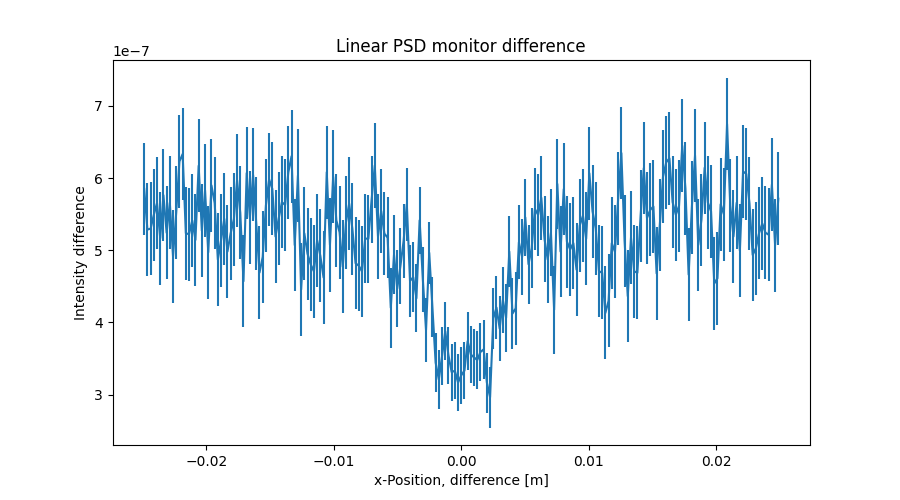

Source data for this figure (header and first rows):
x_axis, Intensity, Error
-2.487437186000000106e-02, 5.851776343000000082e-07, 6.420079346000000625e-08
-2.462311558000000039e-02, 5.287804060999999599e-07, 6.430475202000000245e-08
-2.437185929999999973e-02, 5.299857451000000413e-07, 6.417088712000000441e-08
-2.412060301999999906e-02, 5.491772086999999737e-07, 6.399112978999999396e-08
-2.386934673000000104e-02, 5.655772677000000434e-07, 6.408670181000000245e-08
-2.361809045000000037e-02, 5.167768347999999630e-07, 6.416407099000000595e-08
-2.336683416999999971e-02, 5.763992417999999599e-07, 6.417213939000000374e-08
-2.311557788999999905e-02, 5.243586204999999903e-07, 6.420081664999999561e-08
-2.286432160999999838e-02, 5.659808910999999612e-07, 6.447691554000000608e-08
-2.261306533000000119e-02, 4.915833204999999867e-07, 6.449181612000000497e-08
-2.236180905000000052e-02, 5.527787062999999804e-07, 6.427002687000000157e-08
-2.211055275999999903e-02, 6.231756840999999815e-07, 6.431731860999999665e-08
-2.185929647999999836e-02, 6.334507530000000293e-07, 6.431949310999999664e-08
-2.160804020000000117e-02, 5.237060954999999936e-07, 6.434003071999999697e-08
-2.135678392000000050e-02, 5.222479565000000066e-07, 6.409440939999999954e-08
-2.110552763999999984e-02, 5.414768293000000518e-07, 6.402689007000000006e-08
-2.085427135999999917e-02, 5.144073348999999580e-07, 6.407179660999999581e-08
-2.060301507999999851e-02, 6.171736652999999791e-07, 6.417231282000000393e-08
-2.035175879000000049e-02, 5.271793106000000480e-07, 6.443293971000000575e-08
-2.010050250999999982e-02, 5.832201945999999898e-07, 6.430510599000000163e-08
-1.984924622999999916e-02, 4.972252387000000419e-07, 6.399774429000000640e-08
-1.959798994999999849e-02, 5.899770980000000010e-07, 6.401261981999999647e-08
-1.934673367000000130e-02, 5.655767755999999841e-07, 6.414308694000000294e-08
-1.909547739000000063e-02, 4.871792220999999511e-07, 6.419170765000000029e-08
-1.884422110999999997e-02, 5.140134403000000312e-07, 6.418371849999999882e-08
-1.859296481999999848e-02, 5.436162892999999901e-07, 6.420366354000000000e-08
-1.834170854000000128e-02, 4.983804264999999522e-07, 6.439578792000000293e-08
-1.809045226000000062e-02, 5.235806666000000377e-07, 6.442374568999999689e-08
-1.783919597999999995e-02, 5.431804160000000506e-07, 6.444920132999999777e-08
-1.758793969999999929e-02, 5.971417790999999754e-07, 6.433812938999999687e-08
-1.733668341999999862e-02, 5.519487657000000276e-07, 6.421805192000000436e-08
-1.708542714000000143e-02, 4.571853238999999897e-07, 6.402395853000000094e-08
-1.683417084999999994e-02, 6.069944066000000293e-07, 6.421128066000000084e-08
-1.658291456999999927e-02, 5.455474650999999958e-07, 6.457660836000000468e-08
-1.633165828999999861e-02, 6.045339831999999603e-07, 6.429213169000000335e-08
-1.608040201000000141e-02, 5.375731386000000398e-07, 6.424658389000000600e-08
-1.582914573000000075e-02, 4.691700148000000230e-07, 6.434924663999999792e-08
-1.557788945000000008e-02, 4.907890898000000071e-07, 6.425097452999999874e-08
-1.532663316999999942e-02, 5.619699390999999547e-07, 6.425346577000000474e-08
-1.507537687999999966e-02, 5.983783364000000210e-07, 6.437602182000000021e-08
-1.482412060000000073e-02, 5.851769667999999691e-07, 6.424479713999999644e-08
-1.457286432000000007e-02, 5.191866392999999749e-07, 6.414448048999999966e-08
-1.432160803999999940e-02, 5.443838758000000492e-07, 6.430081894999999559e-08
-1.407035176000000047e-02, 5.667788990999999951e-07, 6.420247863999999783e-08
-1.381909547999999981e-02, 5.627791854000000026e-07, 6.411520084999999741e-08
-1.356783919999999914e-02, 6.079784882999999485e-07, 6.424670588999999857e-08
-1.331658290999999938e-02, 6.303769676000000432e-07, 6.427783046999999436e-08
-1.306532663000000045e-02, 5.071833767999999971e-07, 6.418193283999999638e-08
-1.281407034999999979e-02, 6.035751246999999950e-07, 6.430210201999999812e-08
-1.256281407000000086e-02, 4.455837503000000063e-07, 6.440093339999999740e-08
-1.231155779000000020e-02, 5.235829170000000272e-07, 6.430087455999999826e-08
-1.206030150999999953e-02, 4.951788381000000062e-07, 6.414953538000000645e-08
-1.180904523000000060e-02, 4.803798074999999544e-07, 6.431829017999999418e-08
-1.155778894000000084e-02, 4.707816388000000105e-07, 6.447731276000000333e-08
-1.130653266000000018e-02, 5.139972137999999855e-07, 6.437048396999999432e-08
-1.105527637999999951e-02, 4.923657563000000297e-07, 6.428581046000000549e-08
-1.080402010000000058e-02, 4.623437309000000092e-07, 6.416442000000000620e-08
-1.055276381999999992e-02, 6.083769796000000221e-07, 6.433946281999999627e-08
-1.030150753999999926e-02, 5.075820760999999781e-07, 6.465328202000000352e-08
-1.005025126000000033e-02, 6.019796986999999498e-07, 6.435814069000000496e-08
... 139 more rows
